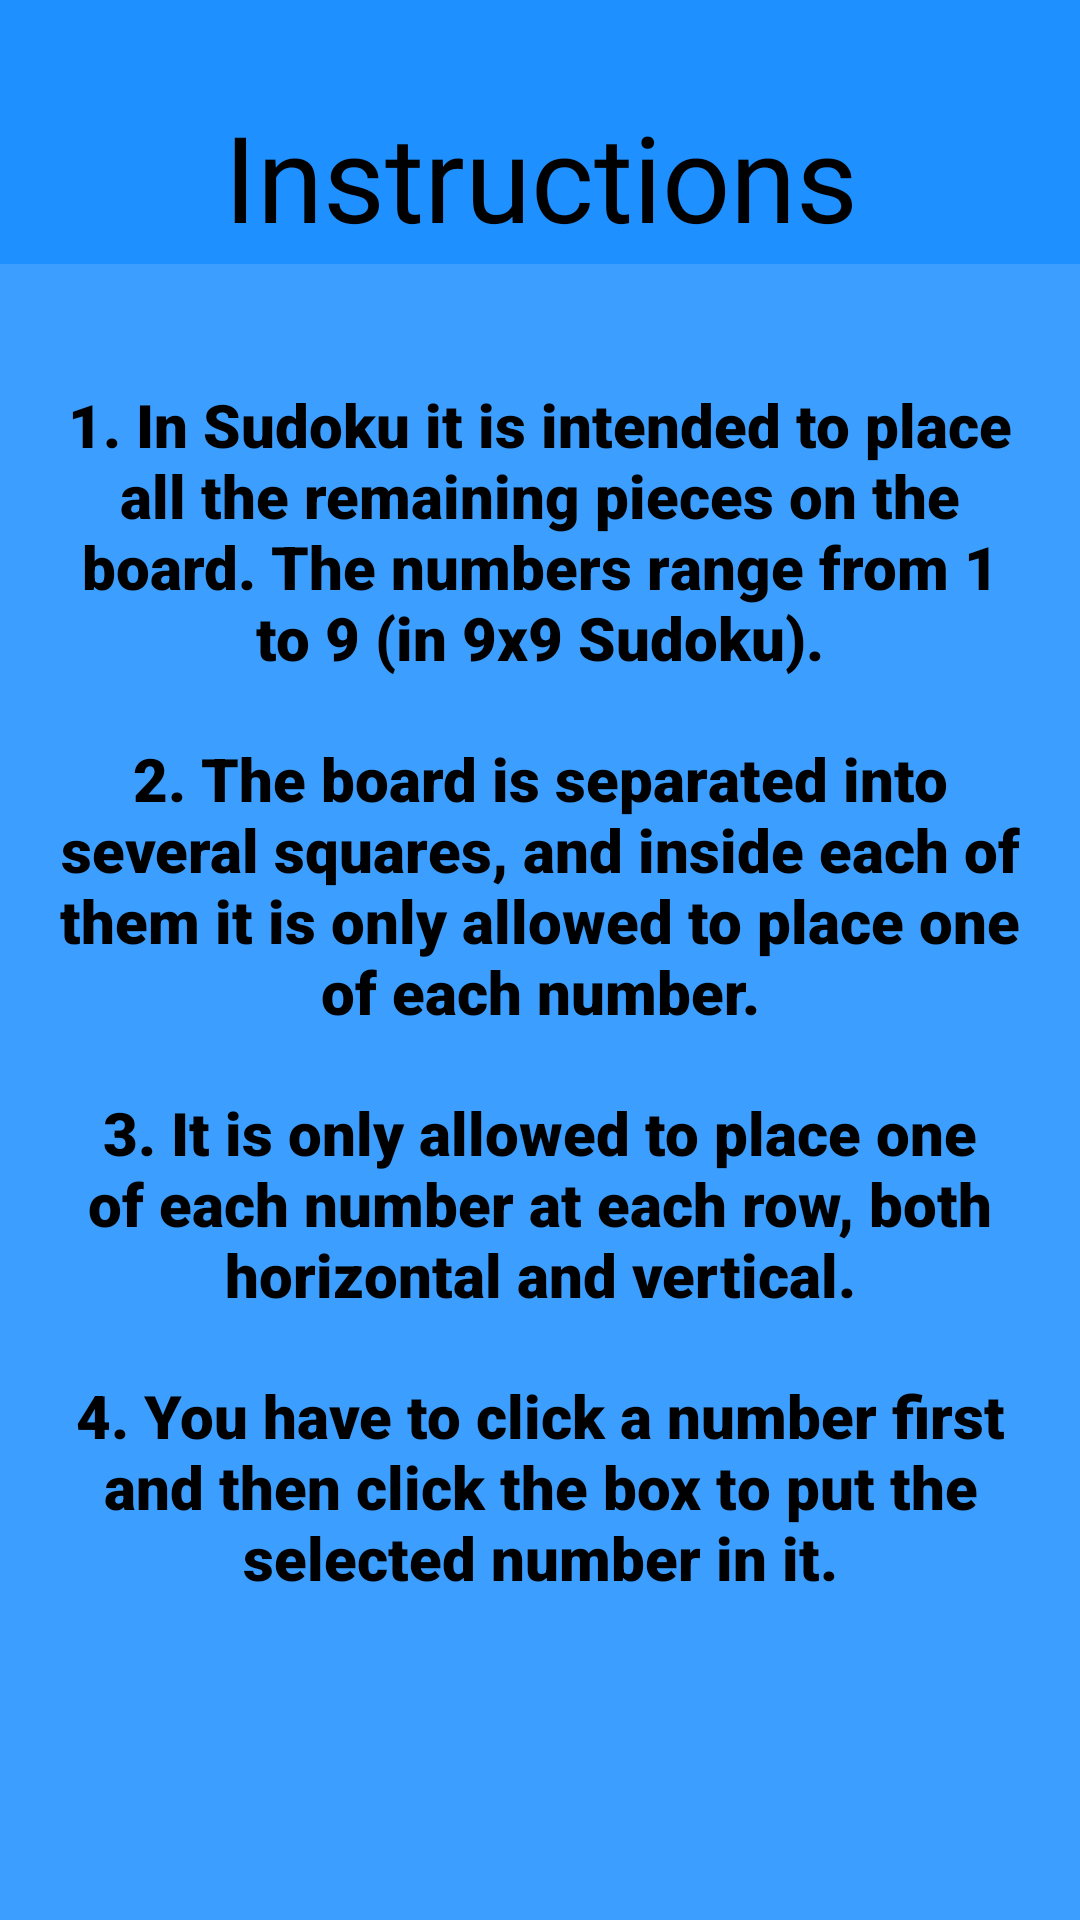

Produce the Android XML layout that renders to this screen, including the resource entries it uses.
<!-- AndroidManifest.xml: application theme AppTheme -->
<!-- res/layout/activity_instructions.xml -->
<?xml version="1.0" encoding="utf-8"?>
<androidx.constraintlayout.widget.ConstraintLayout xmlns:android="http://schemas.android.com/apk/res/android"
    xmlns:app="http://schemas.android.com/apk/res-auto"
    xmlns:tools="http://schemas.android.com/tools"
    android:layout_width="match_parent"
    android:layout_height="match_parent"
    tools:context=".InstructionsActivity">

    <ImageView
        android:id="@+id/imageView3"
        android:layout_width="match_parent"
        android:layout_height="match_parent"
        android:contentDescription="Background Image"
        android:scaleType="fitXY"
        android:src="@color/background" />

    <TextView
        android:id="@+id/textView"
        android:layout_width="wrap_content"
        android:layout_height="?attr/actionBarSize"
        android:fontFamily="@font/font_montserrat"
        android:text="@string/instructions"
        android:textAlignment="center"
        android:textColor="@color/pure_black"
        android:textSize="40sp"
        app:layout_constraintHorizontal_bias="0.502"
        app:layout_constraintLeft_toLeftOf="parent"
        app:layout_constraintRight_toRightOf="parent"
        app:layout_constraintTop_toTopOf="@+id/guideline10" />

    <ImageView
        android:layout_width="match_parent"
        android:layout_height="0dp"
        android:src="#22ffffff"
        app:layout_constraintBottom_toBottomOf="parent"
        app:layout_constraintTop_toBottomOf="@+id/textView" />
    <TextView
        android:id="@+id/textView2"
        android:layout_width="0dp"
        android:layout_height="wrap_content"
        android:fontFamily="sans-serif-black"
        android:text="@string/instructions_1"
        android:textAlignment="center"
        android:textColor="@color/pure_black"
        android:textSize="20sp"
        app:layout_constraintEnd_toStartOf="@+id/guideline9"
        app:layout_constraintHorizontal_bias="1.0"
        app:layout_constraintStart_toStartOf="@+id/guideline8"
        app:layout_constraintTop_toTopOf="@+id/guideline11" />

    <TextView
        android:id="@+id/textView3"
        android:layout_width="0dp"
        android:layout_height="wrap_content"
        android:layout_marginTop="20dp"
        android:fontFamily="sans-serif-black"
        android:text="@string/instructions_2"
        android:textAlignment="center"
        android:textColor="@color/pure_black"
        android:textSize="20sp"
        app:layout_constraintEnd_toStartOf="@+id/guideline9"
        app:layout_constraintStart_toStartOf="@+id/guideline8"
        app:layout_constraintTop_toBottomOf="@+id/textView2" />

    <TextView
        android:id="@+id/textView4"
        android:layout_width="0dp"
        android:layout_height="wrap_content"
        android:layout_marginTop="20dp"
        android:fontFamily="sans-serif-black"
        android:text="@string/instructions_3"
        android:textAlignment="center"
        android:textColor="@color/pure_black"
        android:textSize="20sp"
        app:layout_constraintEnd_toStartOf="@+id/guideline9"
        app:layout_constraintStart_toStartOf="@+id/guideline8"
        app:layout_constraintTop_toBottomOf="@+id/textView3" />

    <TextView
        android:id="@+id/textView5"
        android:layout_width="0dp"
        android:layout_height="wrap_content"
        android:layout_marginTop="20dp"
        android:fontFamily="sans-serif-black"
        android:text="@string/instructions_4"
        android:textAlignment="center"
        android:textColor="@color/pure_black"
        android:textSize="20sp"
        app:layout_constraintEnd_toStartOf="@+id/guideline9"
        app:layout_constraintStart_toStartOf="@+id/guideline8"
        app:layout_constraintTop_toBottomOf="@+id/textView4" />

    <androidx.constraintlayout.widget.Guideline
        android:id="@+id/guideline8"
        android:layout_width="wrap_content"
        android:layout_height="wrap_content"
        android:orientation="vertical"
        app:layout_constraintGuide_percent="0.05" />

    <androidx.constraintlayout.widget.Guideline
        android:id="@+id/guideline9"
        android:layout_width="wrap_content"
        android:layout_height="wrap_content"
        android:orientation="vertical"
        app:layout_constraintGuide_percent="0.95" />

    <androidx.constraintlayout.widget.Guideline
        android:id="@+id/guideline10"
        android:layout_width="wrap_content"
        android:layout_height="wrap_content"
        android:orientation="horizontal"
        app:layout_constraintGuide_percent="0.05" />

    <androidx.constraintlayout.widget.Guideline
        android:id="@+id/guideline11"
        android:layout_width="wrap_content"
        android:layout_height="wrap_content"
        android:orientation="horizontal"
        app:layout_constraintGuide_percent="0.20" />

</androidx.constraintlayout.widget.ConstraintLayout>
<!-- resources referenced by this layout -->
<resources>
  <color name="background">#1e90ff</color>
  <color name="pure_black">#000</color>
  <string name="instructions">Instructions</string>
  <string name="instructions_1">1. In Sudoku it is intended to place all the remaining pieces on the board. The numbers range from 1 to 9 (in 9x9 Sudoku).</string>
  <string name="instructions_2">2. The board is separated into several squares, and inside each of them it is only allowed to place one of each number.</string>
  <string name="instructions_3">3. It is only allowed to place one of each number at each row, both horizontal and vertical.</string>
  <string name="instructions_4">4. You have to click a number first and then click the box to put the selected number in it.</string>
  <style name="AppTheme" parent="Theme.AppCompat.Light.NoActionBar">
          
          <item name="colorPrimary">@color/colorPrimary</item>
          <item name="colorPrimaryDark">@color/colorPrimaryDark</item>
          <item name="colorAccent">@color/colorAccent</item>
          <item name="preferenceTheme">@style/AppTheme</item>
          <item name="android:windowContentTransitions">true</item>
          <item name="android:windowTranslucentStatus">true</item>
          <item name="android:windowIsTranslucent">true</item>
          <item name="dialogTheme">@style/Theme.AppCompat.Dialog</item>
      </style>
  <color name="colorPrimary">#008577</color>
  <color name="colorPrimaryDark">#00574B</color>
  <color name="colorAccent">#000</color>
</resources>
